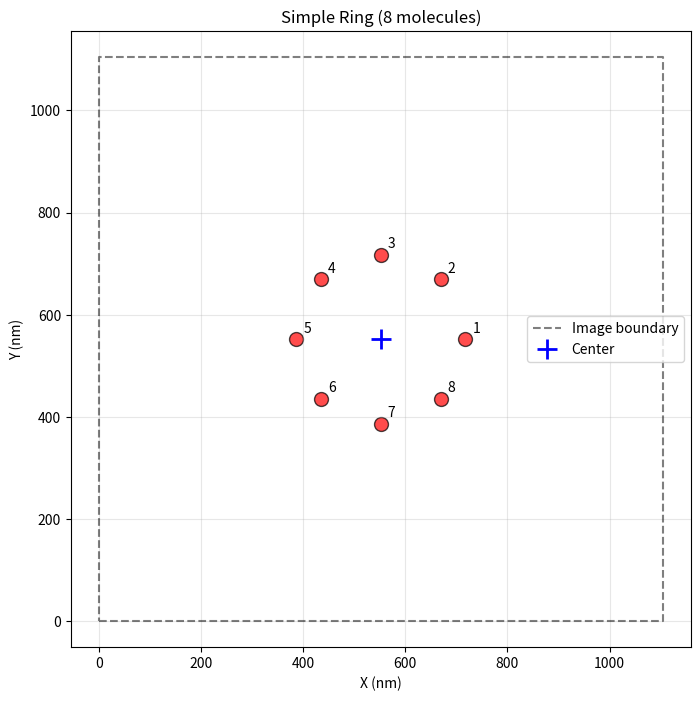
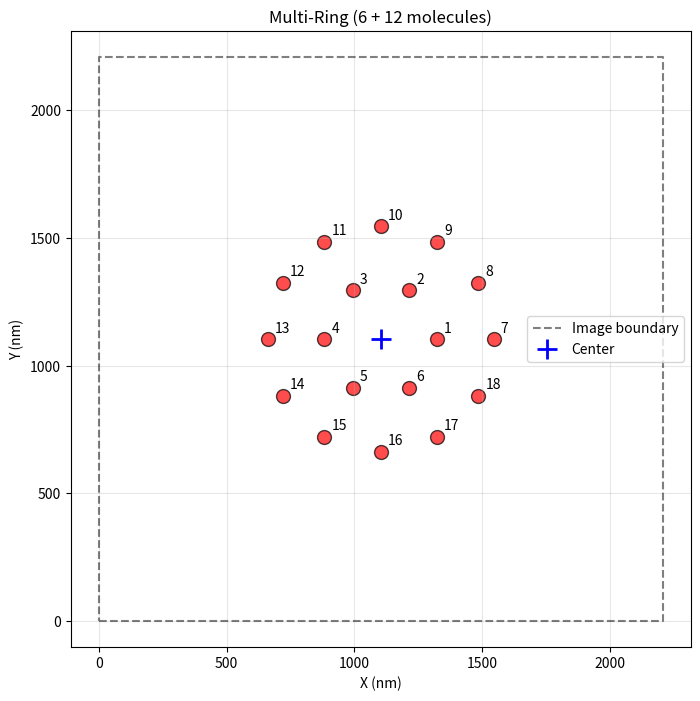

Recreate these plots in Python, in order.
#!/usr/bin/env python3
"""
Ring Position Generator for Molecular Simulations

Functions to generate molecular positions arranged in ring patterns
for use with pyBayerSMLM simulation functions.

Author: Claude Code (Anthropic)
Date: September 19, 2025
"""

import numpy as np
from typing import Tuple, Dict, List, Optional, Union
import matplotlib.pyplot as plt


def generate_ring_positions(
    N: int,
    image_size: int,
    pixel_size: float,
    ring_radius_fraction: float = 0.3,
    center_offset: Tuple[float, float] = (0.0, 0.0),
    add_noise: bool = False,
    noise_sigma: float = 10.0,
    start_angle: float = 0.0
) -> Tuple[np.ndarray, np.ndarray]:
    """
    Generate N molecular positions arranged in a ring pattern.

    Args:
        N (int): Number of molecules to place in the ring
        image_size (int): Size of the image in pixels (assumes square image)
        pixel_size (float): Physical size of each pixel (e.g., 69 nm)
        ring_radius_fraction (float): Fraction of image radius for the ring (0.0-0.5)
        center_offset (Tuple[float, float]): Offset from image center in nm (x, y)
        add_noise (bool): Whether to add Gaussian noise to positions
        noise_sigma (float): Standard deviation of position noise in nm
        start_angle (float): Starting angle in radians (0 = positive x-axis)

    Returns:
        Tuple[np.ndarray, np.ndarray]: X and Y coordinates in nm

    Examples:
        # Simple ring of 8 molecules
        x_coords, y_coords = generate_ring_positions(8, 16, 69)

        # Larger ring with noise
        x_coords, y_coords = generate_ring_positions(12, 32, 69,
                                                   ring_radius_fraction=0.4,
                                                   add_noise=True,
                                                   noise_sigma=20.0)
    """
    # Calculate physical image dimensions
    physical_size = image_size * pixel_size
    center_x = physical_size / 2 + center_offset[0]
    center_y = physical_size / 2 + center_offset[1]

    # Calculate ring radius
    max_radius = physical_size / 2
    ring_radius = max_radius * ring_radius_fraction

    # Generate angles for N evenly spaced points
    angles = np.linspace(start_angle, start_angle + 2 * np.pi, N, endpoint=False)

    # Calculate positions
    x_coords = center_x + ring_radius * np.cos(angles)
    y_coords = center_y + ring_radius * np.sin(angles)

    # Add noise if requested
    if add_noise:
        x_noise = np.random.normal(0, noise_sigma, N)
        y_noise = np.random.normal(0, noise_sigma, N)
        x_coords += x_noise
        y_coords += y_noise

    # Ensure coordinates are within bounds
    x_coords = np.clip(x_coords, 0, physical_size)
    y_coords = np.clip(y_coords, 0, physical_size)

    return x_coords, y_coords


def generate_multi_ring_positions(
    N_per_ring: List[int],
    image_size: int,
    pixel_size: float,
    ring_radii_fractions: List[float],
    center_offset: Tuple[float, float] = (0.0, 0.0),
    add_noise: bool = False,
    noise_sigma: float = 10.0,
    start_angles: Optional[List[float]] = None
) -> Tuple[np.ndarray, np.ndarray]:
    """
    Generate molecular positions arranged in multiple concentric rings.

    Args:
        N_per_ring (List[int]): Number of molecules in each ring
        image_size (int): Size of the image in pixels
        pixel_size (float): Physical size of each pixel
        ring_radii_fractions (List[float]): Radius fraction for each ring
        center_offset (Tuple[float, float]): Offset from image center in nm
        add_noise (bool): Whether to add Gaussian noise to positions
        noise_sigma (float): Standard deviation of position noise in nm
        start_angles (Optional[List[float]]): Starting angles for each ring

    Returns:
        Tuple[np.ndarray, np.ndarray]: Combined X and Y coordinates in nm

    Example:
        # Two rings: inner with 6 molecules, outer with 12
        x_coords, y_coords = generate_multi_ring_positions(
            N_per_ring=[6, 12],
            image_size=32,
            pixel_size=69,
            ring_radii_fractions=[0.2, 0.4]
        )
    """
    if len(N_per_ring) != len(ring_radii_fractions):
        raise ValueError("N_per_ring and ring_radii_fractions must have same length")

    if start_angles is None:
        start_angles = [0.0] * len(N_per_ring)
    elif len(start_angles) != len(N_per_ring):
        raise ValueError("start_angles must have same length as N_per_ring")

    all_x_coords = []
    all_y_coords = []

    for N, radius_frac, start_angle in zip(N_per_ring, ring_radii_fractions, start_angles):
        x_coords, y_coords = generate_ring_positions(
            N=N,
            image_size=image_size,
            pixel_size=pixel_size,
            ring_radius_fraction=radius_frac,
            center_offset=center_offset,
            add_noise=add_noise,
            noise_sigma=noise_sigma,
            start_angle=start_angle
        )
        all_x_coords.append(x_coords)
        all_y_coords.append(y_coords)

    # Combine all rings
    combined_x = np.concatenate(all_x_coords)
    combined_y = np.concatenate(all_y_coords)

    return combined_x, combined_y


def positions_to_x0y0_format(
    x_coords: np.ndarray,
    y_coords: np.ndarray,
    dye_names: List[str],
    frames: int = 1,
    mode: str = "all",
    random_seed: Optional[int] = None,
    localization_noise_sigma: float = 0.0,
    image_size: Optional[int] = None,
    pixel_size: Optional[float] = None
) -> Dict[str, np.ndarray]:
    """
    Convert position arrays to the x0y0 format expected by simulation functions.

    Args:
        x_coords (np.ndarray): X coordinates in nm
        y_coords (np.ndarray): Y coordinates in nm
        dye_names (List[str]): List of dye names to assign molecules to
        frames (int): Number of frames
        mode (str): Activation mode:
            - "all": All molecules active in all frames (default)
            - "SMLM": Only one randomly selected molecule active per frame
            - "sequential": Molecules activate in order (cycling through)
        random_seed (Optional[int]): Random seed for reproducible SMLM simulation
        localization_noise_sigma (float): Standard deviation of Gaussian noise to add
            to molecular positions in nm (simulates localization uncertainty)
        image_size (Optional[int]): Image size in pixels (for bounds checking when adding noise)
        pixel_size (Optional[float]): Pixel size in nm (for bounds checking when adding noise)

    Returns:
        Dict[str, np.ndarray]: Dictionary in x0y0 format for simulation functions

    Examples:
        # All molecules active every frame
        x0y0 = positions_to_x0y0_format(x_coords, y_coords, ["ATTO 565"])

        # SMLM mode: one random molecule per frame
        x0y0 = positions_to_x0y0_format(x_coords, y_coords, ["ATTO 565"],
                                       frames=100, mode="SMLM")

        # SMLM with localization noise (realistic experiment)
        x0y0 = positions_to_x0y0_format(x_coords, y_coords, ["ATTO 565"],
                                       frames=100, mode="SMLM",
                                       localization_noise_sigma=15.0,
                                       image_size=32, pixel_size=69)

        # Sequential activation with noise
        x0y0 = positions_to_x0y0_format(x_coords, y_coords, ["ATTO 565"],
                                       frames=50, mode="sequential",
                                       localization_noise_sigma=10.0)
    """
    n_molecules = len(x_coords)
    n_dyes = len(dye_names)

    # Set random seed for reproducibility
    if random_seed is not None:
        np.random.seed(random_seed)

    # Distribute molecules among dyes
    molecules_per_dye = n_molecules // n_dyes
    remainder = n_molecules % n_dyes

    x0y0 = {}
    start_idx = 0

    for i, dye in enumerate(dye_names):
        # Calculate how many molecules this dye gets
        n_this_dye = molecules_per_dye + (1 if i < remainder else 0)
        end_idx = start_idx + n_this_dye

        # Extract coordinates for this dye
        dye_x = x_coords[start_idx:end_idx]
        dye_y = y_coords[start_idx:end_idx]

        if mode == "all":
            # All molecules active in all frames (original behavior)
            x0y0[dye] = np.zeros([frames, 2, n_this_dye])
            for frame in range(frames):
                x0y0[dye][frame, 0, :] = dye_x  # X coordinates
                x0y0[dye][frame, 1, :] = dye_y  # Y coordinates

        elif mode == "SMLM":
            # Only one randomly selected molecule active per frame
            # Format: [frames, 2, 1] - always 1 molecule per frame, correct dimension order
            x0y0[dye] = np.zeros([frames, 2, 1])

            for frame in range(frames):
                # Randomly select one molecule for this frame
                selected_idx = np.random.randint(0, n_this_dye)
                base_x = dye_x[selected_idx]
                base_y = dye_y[selected_idx]

                # Add Gaussian localization noise
                if localization_noise_sigma > 0:
                    noise_x = np.random.normal(0, localization_noise_sigma)
                    noise_y = np.random.normal(0, localization_noise_sigma)
                    noisy_x = base_x + noise_x
                    noisy_y = base_y + noise_y

                    # Apply bounds checking if image dimensions provided
                    if image_size is not None and pixel_size is not None:
                        max_coord = image_size * pixel_size
                        noisy_x = np.clip(noisy_x, 0, max_coord)
                        noisy_y = np.clip(noisy_y, 0, max_coord)

                    x0y0[dye][frame, 0, 0] = noisy_x  # X coordinate with noise
                    x0y0[dye][frame, 1, 0] = noisy_y  # Y coordinate with noise
                else:
                    x0y0[dye][frame, 0, 0] = base_x  # X coordinate
                    x0y0[dye][frame, 1, 0] = base_y  # Y coordinate

        elif mode == "sequential":
            # Molecules activate in sequential order (cycling through)
            # Format: [frames, 2, 1] - always 1 molecule per frame, correct dimension order
            x0y0[dye] = np.zeros([frames, 2, 1])

            for frame in range(frames):
                # Select molecule based on frame number (cycling through)
                selected_idx = frame % n_this_dye
                base_x = dye_x[selected_idx]
                base_y = dye_y[selected_idx]

                # Add Gaussian localization noise
                if localization_noise_sigma > 0:
                    noise_x = np.random.normal(0, localization_noise_sigma)
                    noise_y = np.random.normal(0, localization_noise_sigma)
                    noisy_x = base_x + noise_x
                    noisy_y = base_y + noise_y

                    # Apply bounds checking if image dimensions provided
                    if image_size is not None and pixel_size is not None:
                        max_coord = image_size * pixel_size
                        noisy_x = np.clip(noisy_x, 0, max_coord)
                        noisy_y = np.clip(noisy_y, 0, max_coord)

                    x0y0[dye][frame, 0, 0] = noisy_x  # X coordinate with noise
                    x0y0[dye][frame, 1, 0] = noisy_y  # Y coordinate with noise
                else:
                    x0y0[dye][frame, 0, 0] = base_x  # X coordinate
                    x0y0[dye][frame, 1, 0] = base_y  # Y coordinate

        else:
            raise ValueError(f"Unknown mode '{mode}'. Options: 'all', 'SMLM', 'sequential'")

        start_idx = end_idx

    return x0y0


def x0y0_to_localization_table(
    x0y0: Dict[str, np.ndarray],
    n_photons: Dict[str, Union[int, np.ndarray]],
    pixel_size: float = 69.0,
    default_sigma: float = 1.5,
    default_background: float = 10.0,
    localization_precision_nm: float = 15.0,
    amp_scale_factor: float = 1000.0
) -> np.ndarray:
    """
    Convert x0y0 simulation format to localization table format for render.py.

    This function converts molecular positions from the simulation format (x0y0)
    to a structured numpy array (recarray) that can be used with render.py
    for super-resolution image rendering.

    Args:
        x0y0 (Dict[str, np.ndarray]): Dictionary of molecular positions per dye
            Format: {dye_name: array([frames, 2, molecules])}
        n_photons (Dict[str, Union[int, np.ndarray]]): Photon counts per dye
        pixel_size (float): Pixel size in nm (default: 69.0)
        default_sigma (float): Default PSF sigma in pixels (default: 1.5)
        default_background (float): Default background level (default: 10.0)
        localization_precision_nm (float): Localization precision in nm (default: 15.0)
        amp_scale_factor (float): Scaling factor for amplitude values (default: 1000.0)

    Returns:
        np.ndarray: Structured array (recarray) with fields expected by render.py:
            - xc, yc: Position coordinates in nm
            - frame: Frame number (0-indexed)
            - A_R, A_G, A_B: Amplitude values for RGB channels
            - bg_R, bg_G, bg_B: Background values for RGB channels
            - s_x, s_y: PSF width in nm
            - xc_err, yc_err: Localization precision in nm

    Examples:
        # Convert SMLM simulation to localization table
        locs = x0y0_to_localization_table(x0y0, n_photons, pixel_size=69)

        # Use with render.py
        from src import render
        image, _, _, _, _, _ = render.render_hist(locs, oversampling=10)

        # Custom parameters
        locs = x0y0_to_localization_table(
            x0y0, n_photons,
            pixel_size=69,
            localization_precision_nm=12.0,  # High precision
            amp_scale_factor=2000.0          # Brighter rendering
        )
    """
    # Count total localizations across all dyes and frames
    total_locs = 0
    dye_info = {}

    for dye_name, positions in x0y0.items():
        frames, coords, molecules = positions.shape
        # Count non-zero positions (active molecules)
        active_positions = 0
        for frame in range(frames):
            for mol in range(molecules):
                # Check if molecule is active (non-zero position)
                if positions[frame, 0, mol] != 0 or positions[frame, 1, mol] != 0:
                    active_positions += 1

        dye_info[dye_name] = {
            'positions': positions,
            'active_count': active_positions,
            'photons': n_photons.get(dye_name, 1000)
        }
        total_locs += active_positions

    # Define the data type for localization table (compatible with render.py)
    loc_dtype = np.dtype([
        ('xc', 'f4'),      # X coordinate (nm)
        ('yc', 'f4'),      # Y coordinate (nm)
        ('frame', 'i4'),   # Frame number
        ('A_R', 'f4'),     # Red channel amplitude
        ('A_G', 'f4'),     # Green channel amplitude
        ('A_B', 'f4'),     # Blue channel amplitude
        ('bg_R', 'f4'),    # Red channel background
        ('bg_G', 'f4'),    # Green channel background
        ('bg_B', 'f4'),    # Blue channel background
        ('s_x', 'f4'),     # PSF sigma X (nm)
        ('s_y', 'f4'),     # PSF sigma Y (nm)
        ('xc_err', 'f4'),  # X localization error (nm)
        ('yc_err', 'f4'),  # Y localization error (nm)
    ])

    # Create structured array
    locs = np.zeros(total_locs, dtype=loc_dtype)

    # Convert PSF sigma from pixels to nm
    sigma_nm = default_sigma * pixel_size

    # Fill the localization table
    loc_idx = 0
    dye_colors = ['R', 'G', 'B']  # RGB channels

    for dye_idx, (dye_name, info) in enumerate(dye_info.items()):
        positions = info['positions']
        photon_count = info['photons']
        frames, coords, molecules = positions.shape

        # Determine which color channel this dye contributes to (cycle through RGB)
        primary_color = dye_colors[dye_idx % len(dye_colors)]

        # Calculate amplitude based on photon count
        amplitude = photon_count * amp_scale_factor / 1000.0  # Normalize to reasonable range

        for frame in range(frames):
            for mol in range(molecules):
                x_pos = positions[frame, 0, mol]
                y_pos = positions[frame, 1, mol]

                # Skip inactive molecules (position = 0,0 typically means inactive)
                if x_pos == 0 and y_pos == 0:
                    continue

                # Fill localization data
                locs[loc_idx]['xc'] = x_pos
                locs[loc_idx]['yc'] = y_pos
                locs[loc_idx]['frame'] = frame

                # Set amplitude for primary color channel
                locs[loc_idx]['A_R'] = amplitude if primary_color == 'R' else 0
                locs[loc_idx]['A_G'] = amplitude if primary_color == 'G' else 0
                locs[loc_idx]['A_B'] = amplitude if primary_color == 'B' else 0

                # Set background levels
                locs[loc_idx]['bg_R'] = default_background
                locs[loc_idx]['bg_G'] = default_background
                locs[loc_idx]['bg_B'] = default_background

                # Set PSF parameters
                locs[loc_idx]['s_x'] = sigma_nm
                locs[loc_idx]['s_y'] = sigma_nm

                # Set localization precision
                locs[loc_idx]['xc_err'] = localization_precision_nm
                locs[loc_idx]['yc_err'] = localization_precision_nm

                loc_idx += 1

    # Convert to recarray for compatibility with render.py
    return locs.view(np.recarray)


def plot_ring_positions(
    x_coords: np.ndarray,
    y_coords: np.ndarray,
    image_size: int,
    pixel_size: float,
    title: str = "Ring Positions"
) -> None:
    """
    Plot the generated ring positions for visualization.

    Args:
        x_coords (np.ndarray): X coordinates in nm
        y_coords (np.ndarray): Y coordinates in nm
        image_size (int): Size of the image in pixels
        pixel_size (float): Physical size of each pixel
        title (str): Plot title
    """
    physical_size = image_size * pixel_size

    plt.figure(figsize=(8, 8))
    plt.scatter(x_coords, y_coords, c='red', s=100, alpha=0.7, edgecolors='black')

    # Add molecule numbers
    for i, (x, y) in enumerate(zip(x_coords, y_coords)):
        plt.annotate(f'{i+1}', (x, y), xytext=(5, 5),
                    textcoords='offset points', fontsize=10)

    # Draw image boundary
    plt.plot([0, physical_size, physical_size, 0, 0],
             [0, 0, physical_size, physical_size, 0],
             'k--', alpha=0.5, label='Image boundary')

    # Draw center
    center = physical_size / 2
    plt.plot(center, center, 'b+', markersize=15, markeredgewidth=2, label='Center')

    plt.xlim(-physical_size*0.1, physical_size*1.1)
    plt.ylim(-physical_size*0.1, physical_size*1.1)
    plt.xlabel('X (nm)')
    plt.ylabel('Y (nm)')
    plt.title(title)
    plt.legend()
    plt.grid(True, alpha=0.3)
    plt.axis('equal')
    plt.show()


# Example usage and test functions
if __name__ == "__main__":
    # Example 1: Simple ring
    print("Example 1: Simple ring of 8 molecules")
    x_coords, y_coords = generate_ring_positions(8, 16, 69)
    print(f"Coordinates: {list(zip(x_coords, y_coords))}")

    # Example 2: Convert to x0y0 format
    print("\nExample 2: Convert to x0y0 format")
    x0y0 = positions_to_x0y0_format(x_coords, y_coords, ["ATTO 565"])
    print(f"x0y0 format: {x0y0}")

    # Example 3: Multiple rings
    print("\nExample 3: Multiple concentric rings")
    x_multi, y_multi = generate_multi_ring_positions(
        N_per_ring=[6, 12],
        image_size=32,
        pixel_size=69,
        ring_radii_fractions=[0.2, 0.4]
    )
    print(f"Multi-ring coordinates: {len(x_multi)} total molecules")

    # Plot examples
    plot_ring_positions(x_coords, y_coords, 16, 69, "Simple Ring (8 molecules)")
    plot_ring_positions(x_multi, y_multi, 32, 69, "Multi-Ring (6 + 12 molecules)")
